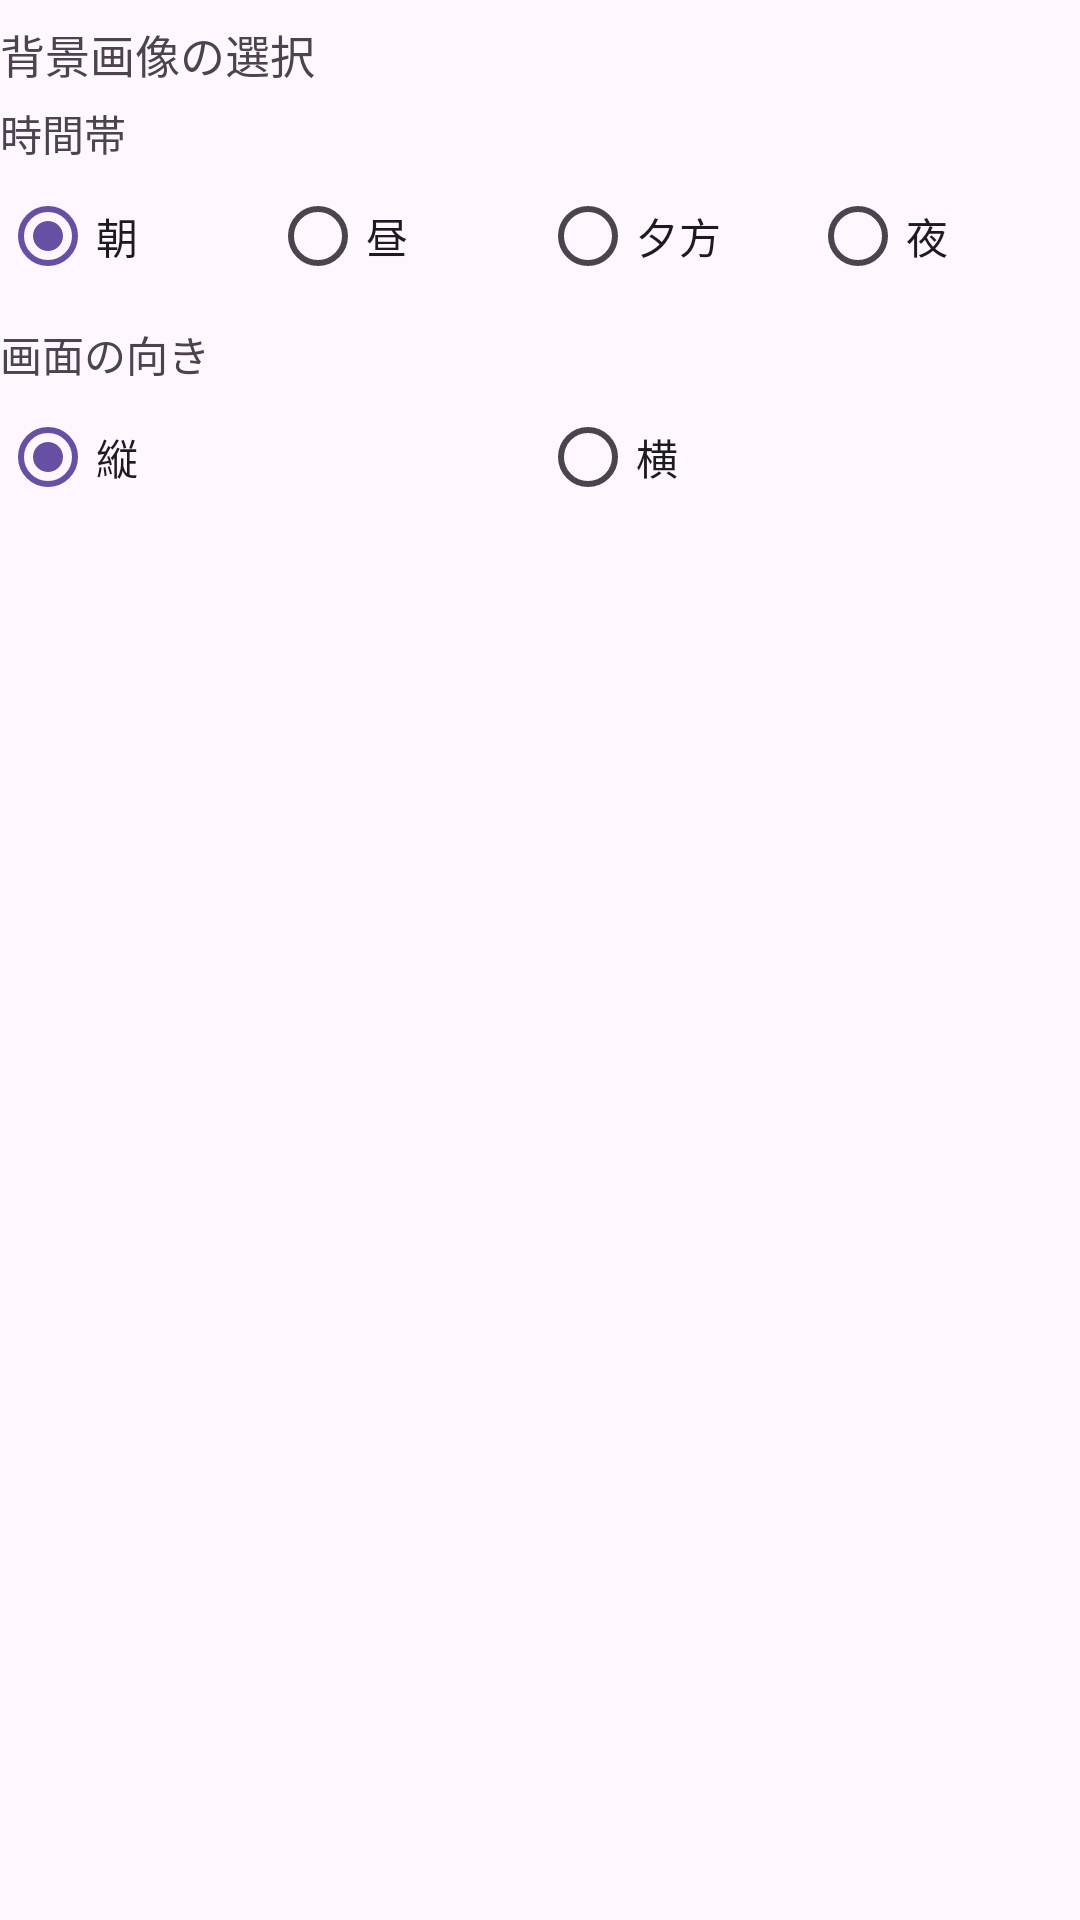

The Android layout XML behind this screen, and the referenced resources:
<!-- AndroidManifest.xml: application theme Theme.SenseMusicClock -->
<!-- res/layout/background_select_dialog.xml -->
<?xml version="1.0" encoding="utf-8"?>
<LinearLayout xmlns:android="http://schemas.android.com/apk/res/android"
    xmlns:app="http://schemas.android.com/apk/res-auto"
    android:id="@+id/background_select_dialog_layout"
    android:layout_width="match_parent"
    android:layout_height="match_parent"

    android:gravity="top"

    android:orientation="vertical">

    <LinearLayout
        android:layout_width="match_parent"
        android:layout_height="wrap_content"
        android:orientation="vertical">


        <TextView
            android:layout_width="match_parent"
            android:layout_height="wrap_content"
            android:layout_marginTop="7dp"

            android:text="背景画像の選択"
            android:textSize="15sp" />


        <TextView
            android:layout_width="match_parent"
            android:layout_height="wrap_content"
            android:layout_marginTop="5dp"

            android:text="時間帯" />

        <RadioGroup
            android:id="@+id/PartOfDay_radioButtongroup"
            android:layout_width="match_parent"
            android:layout_height="wrap_content"

            android:orientation="horizontal">


            <RadioButton
                android:id="@+id/radioButtonMorning"
                android:layout_width="0dp"
                android:layout_height="wrap_content"
                android:layout_weight="1"
                android:checked="true"
                android:text="@string/morning" />

            <RadioButton
                android:id="@+id/radioButtonNoon"
                android:layout_width="0dp"
                android:layout_height="wrap_content"
                android:layout_weight="1"
                android:text="昼" />

            <RadioButton
                android:id="@+id/radioButtonEvening"
                android:layout_width="0dp"
                android:layout_height="wrap_content"
                android:layout_weight="1"
                android:text="夕方" />

            <RadioButton
                android:id="@+id/radioButtonNight"
                android:layout_width="0dp"
                android:layout_height="wrap_content"
                android:layout_weight="1"
                android:text="夜" />


        </RadioGroup>

        <TextView
            android:layout_width="match_parent"
            android:layout_height="wrap_content"
            android:layout_marginTop="5dp"

            android:text="画面の向き" />

        <RadioGroup

            android:id="@+id/orientation_radioButtongroup"
            android:layout_width="match_parent"
            android:layout_height="wrap_content"

            android:orientation="horizontal">


            <RadioButton
                android:id="@+id/radioButtonOblong"
                android:layout_width="0dp"
                android:layout_height="wrap_content"
                android:layout_weight="1"
                android:checked="true"
                android:text="縦" />

            <RadioButton
                android:id="@+id/radioButtonLand"
                android:layout_width="0dp"
                android:layout_height="wrap_content"
                android:layout_weight="1"
                android:text="横" />

        </RadioGroup>
    </LinearLayout>

    <androidx.recyclerview.widget.RecyclerView
        android:id="@+id/backgroundFiles"
        android:layout_width="match_parent"
        android:layout_height="0dp"
        android:layout_weight="1"
        app:maxHeight="50dp">

    </androidx.recyclerview.widget.RecyclerView>

</LinearLayout>
<!-- resources referenced by this layout -->
<resources>
  <string name="morning">朝</string>
  <style name="Theme.SenseMusicClock" parent="Base.Theme.SenseMusicClock" />
  <style name="Base.Theme.SenseMusicClock" parent="Theme.Material3.DayNight.NoActionBar">
  
      </style>
</resources>
